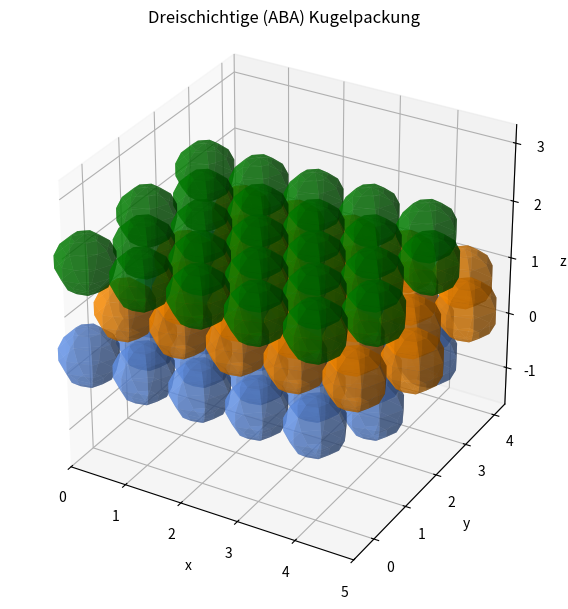

Write the Python code that produced this figure.
import numpy as np
import matplotlib.pyplot as plt
from mpl_toolkits.mplot3d import Axes3D

# helper function
def plot_sphere(ax, center, radius=0.5, color='C0', alpha=1.0, resolution=8):
    """
    Zeichnet eine Kugel mit Mittelpunkt 'center' und Radius 'radius'
    in das 3D-Plot 'ax' (Axes3D).
    """
    u = np.linspace(0, 2*np.pi, resolution)
    v = np.linspace(0, np.pi, resolution)
    
    x = center[0] + radius * np.outer(np.cos(u), np.sin(v))
    y = center[1] + radius * np.outer(np.sin(u), np.sin(v))
    z = center[2] + radius * np.outer(np.ones_like(u), np.cos(v))

    ax.plot_surface(x, y, z, color=color, alpha=alpha, linewidth=0)

# parameters for sphere packing
N_x = 5      # Anzahl Kugeln in x-Richtung
N_y = 5      # Anzahl Kugeln in y-Richtung

# Wir setzen den Kugeldurchmesser = 1 => Pitch = 1
# Dann ist der Radius = 0.5
pitch = 1.0
radius = 0.5

# Vertikaler Abstand zwischen aufeinanderliegenden Schichten
z_offset = np.sqrt(6)/3 * pitch  # ~ 0.8165 bei pitch=1

# Listen für Kugelzentren
positions_A1 = []  # erste (untere) A-Lage
positions_B = []   # mittlere B-Lage
positions_A2 = []  # obere A-Lage

# 1) Schicht A (unten, z=0)
for j in range(N_y):
    for i in range(N_x):
        xA = (i + 0.5*(j % 2)) * pitch
        yA = (np.sqrt(3)/2) * j * pitch
        zA = 0.0
        positions_A1.append((xA, yA, zA))

# 2) Schicht B (mittig, z=z_offset)
# => Lateral zusätzlich um (0.5, sqrt(3)/6)
for j in range(N_y):
    for i in range(N_x):
        xB = (i + 0.5*(j % 2)) * pitch + 0.5*pitch
        yB = (np.sqrt(3)/2) * j * pitch + (np.sqrt(3)/6)*pitch
        zB = z_offset
        positions_B.append((xB, yB, zB))

# 3) Schicht A (oben, z=2*z_offset)
#    => Gleiche (x,y) wie A1, aber z=2*z_offset
for j in range(N_y):
    for i in range(N_x):
        xA2 = (i + 0.5*(j % 2)) * pitch
        yA2 = (np.sqrt(3)/2) * j * pitch
        zA2 = 2.0 * z_offset
        positions_A2.append((xA2, yA2, zA2))

# Alles in einer Liste sammeln (nur der Übersicht halber)

all_positions = (positions_A1 + positions_B + positions_A2)


# Plotten
fig = plt.figure(figsize=(8,6))
ax = fig.add_subplot(111, projection='3d')

# Untere A-Lage (blau)
for pos in positions_A1:
    plot_sphere(ax, pos, radius=radius, color='cornflowerblue', alpha=0.6)

# Mittlere B-Lage (orange)
for pos in positions_B:
    plot_sphere(ax, pos, radius=radius, color='darkorange', alpha=0.6)

# Obere A-Lage (grün)
for pos in positions_A2:
    plot_sphere(ax, pos, radius=radius, color='green', alpha=0.6)

# Achsen hübsch setzen, damit nichts verzerrt
all_positions_arr = np.array(all_positions)
x_vals = all_positions_arr[:,0]
y_vals = all_positions_arr[:,1]
z_vals = all_positions_arr[:,2]

# Grenzen bestimmen
max_range = np.array([
    x_vals.max()-x_vals.min(),
    y_vals.max()-y_vals.min(),
    z_vals.max()-z_vals.min()
]).max()

mid_x = (x_vals.max()+x_vals.min()) * 0.5
mid_y = (y_vals.max()+y_vals.min()) * 0.5
mid_z = (z_vals.max()+z_vals.min()) * 0.5

ax.set_xlim(mid_x - max_range/2, mid_x + max_range/2)
ax.set_ylim(mid_y - max_range/2, mid_y + max_range/2)
ax.set_zlim(mid_z - max_range/2, mid_z + max_range/2)

ax.set_xlabel('x')
ax.set_ylabel('y')
ax.set_zlabel('z')
ax.set_title('Dreischichtige (ABA) Kugelpackung')

try:
    ax.set_box_aspect([1, 1, 1])  # macht die Achsen isotrop => Kugeln wirken rund
except:
    pass  # ältere matplotlib-Versionen ignorieren das

plt.tight_layout()
plt.show()